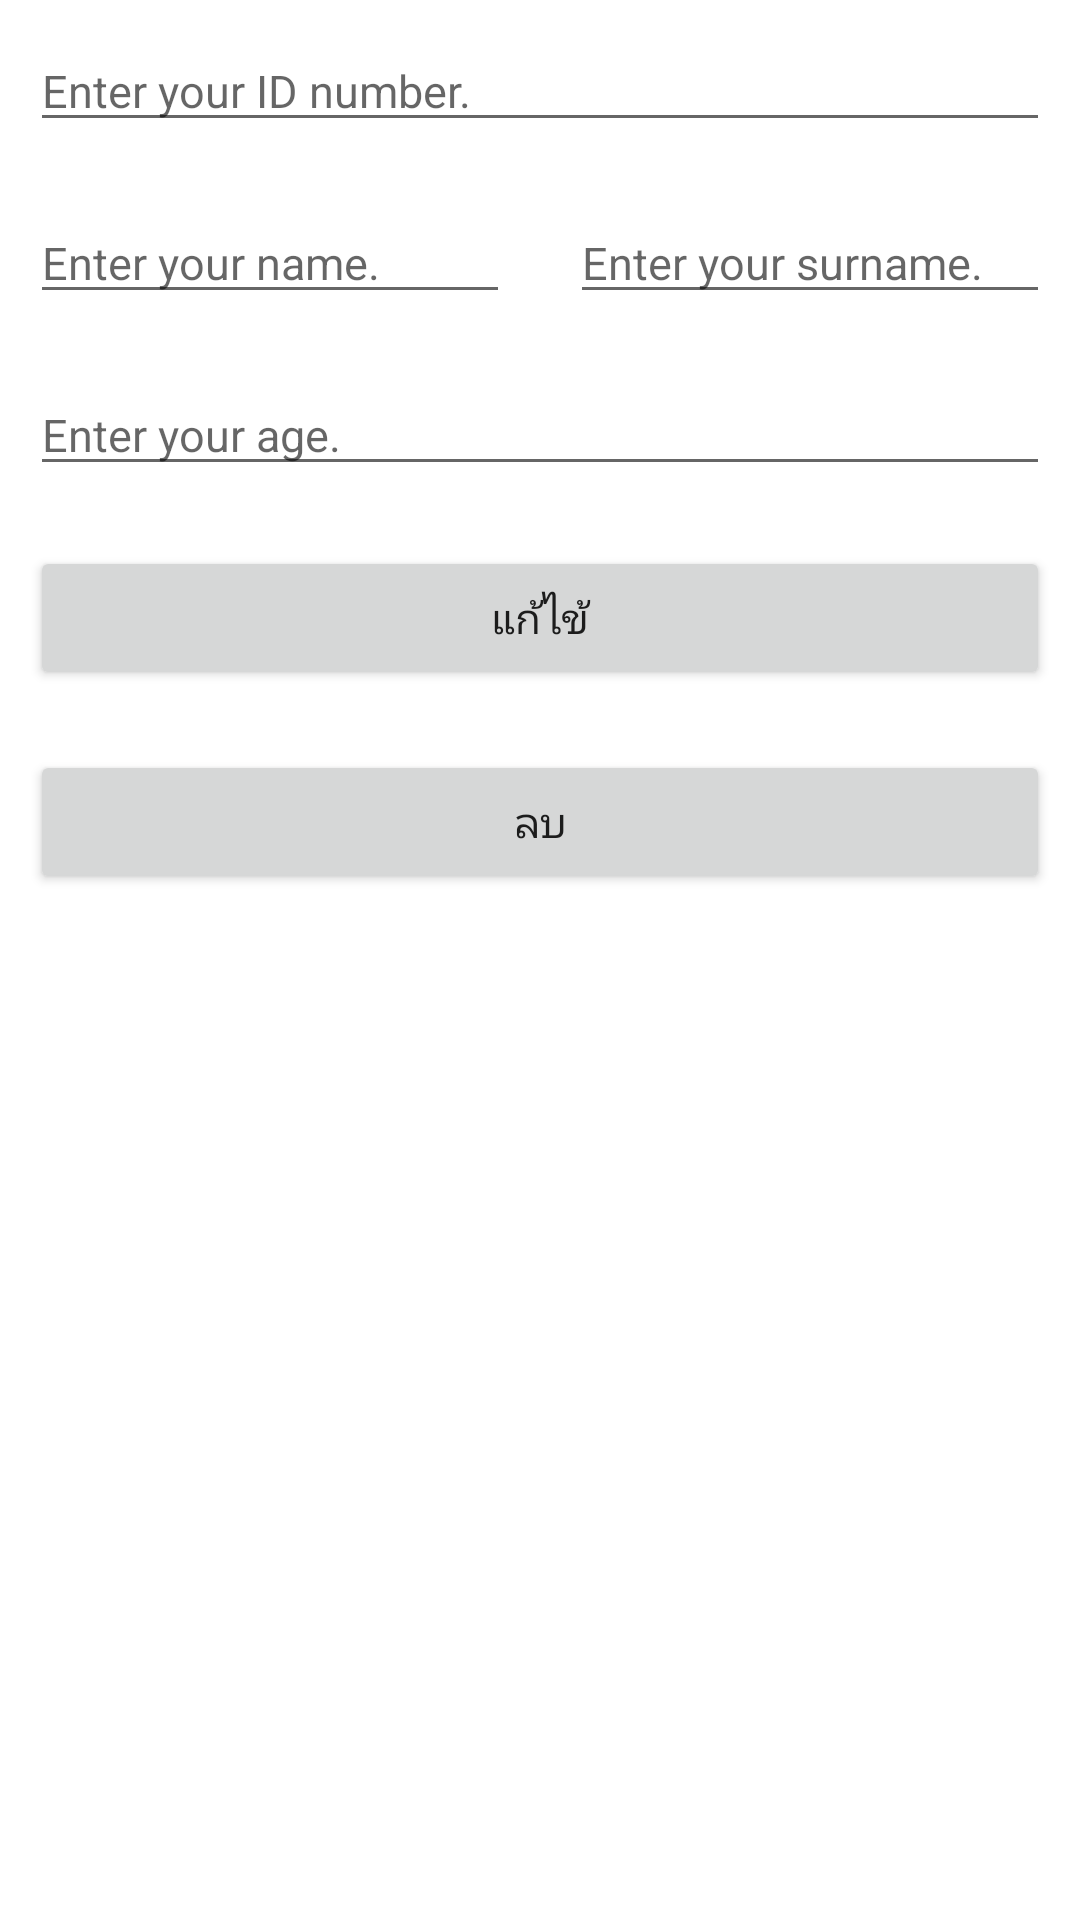

Reconstruct the res/layout file that produces this screen, plus the resources it refers to.
<!-- AndroidManifest.xml: application theme Theme.AdasoftText -->
<!-- res/layout/activity_update.xml -->
<?xml version="1.0" encoding="utf-8"?>
<LinearLayout
    xmlns:android="http://schemas.android.com/apk/res/android"
    xmlns:tools="http://schemas.android.com/tools"
    android:layout_width="match_parent"
    android:layout_height="match_parent"
    android:orientation="vertical"
    tools:context=".Update">

    <EditText
        android:id="@+id/eIDNumber"
        android:textSize="15dp"
        android:layout_width="match_parent"
        android:layout_height="wrap_content"
        android:layout_margin="10dp"
        android:hint="Enter your ID number." />

    <LinearLayout
        android:layout_width="match_parent"
        android:layout_height="wrap_content"
        android:orientation="horizontal"
        android:weightSum="2">

        <EditText
            android:id="@+id/eName"
            android:textSize="15dp"
            android:layout_width="match_parent"
            android:layout_height="wrap_content"
            android:layout_margin="10dp"
            android:layout_weight="1"
            android:hint="Enter your name." />

        <EditText
            android:id="@+id/eSurname"
            android:textSize="15dp"
            android:layout_width="match_parent"
            android:layout_height="wrap_content"
            android:layout_margin="10dp"
            android:layout_weight="1"
            android:hint="Enter your surname." />

    </LinearLayout>

    <EditText
        android:id="@+id/eAge"
        android:textSize="15dp"
        android:layout_width="match_parent"
        android:layout_height="wrap_content"
        android:layout_margin="10dp"
        android:hint="Enter your age." />

    <Button
        android:id="@+id/btnUpdate"
        android:layout_width="match_parent"
        android:layout_height="wrap_content"
        android:layout_margin="10dp"
        android:text="แก้ไข้"
        android:textAllCaps="false" />

    <Button
        android:id="@+id/btnDelete"
        android:layout_width="match_parent"
        android:layout_height="wrap_content"
        android:layout_margin="10dp"
        android:text="ลบ"
        android:textAllCaps="false" />

</LinearLayout>
<!-- resources referenced by this layout -->
<resources>
  <style name="Theme.AdasoftText" parent="Theme.MaterialComponents.DayNight.DarkActionBar">
          
          <item name="colorPrimary">@color/purple_500</item>
          <item name="colorPrimaryVariant">@color/purple_700</item>
          <item name="colorOnPrimary">@color/white</item>
          
          <item name="colorSecondary">@color/teal_200</item>
          <item name="colorSecondaryVariant">@color/teal_700</item>
          <item name="colorOnSecondary">@color/black</item>
          
          <item name="android:statusBarColor" tools:targetApi="l">?attr/colorPrimaryVariant</item>
          
      </style>
  <color name="purple_500">#FF6200EE</color>
  <color name="purple_700">#FF3700B3</color>
  <color name="white">#FFFFFFFF</color>
  <color name="teal_200">#FF03DAC5</color>
  <color name="teal_700">#FF018786</color>
  <color name="black">#FF000000</color>
</resources>
